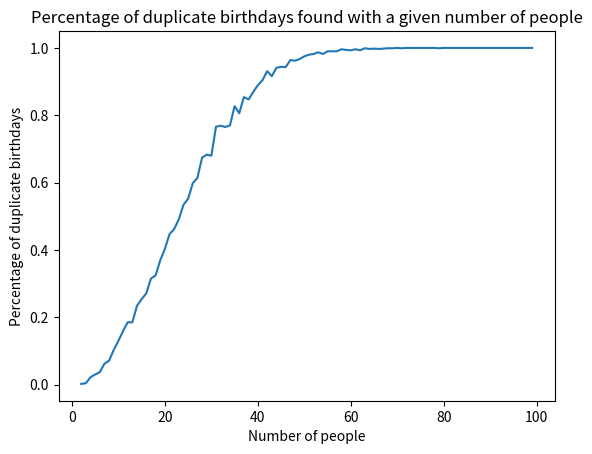

This chart was generated by the following Python code:
import random

class Birthday_problem_simulator():
    def __init__(self):
        self.number_of_people = 1
        self.number_of_rooms = 1
        self.person_birthday = 0
        self.list_of_birthdays = []
        self.set_of_birthdays = None
        self.had_duplicates = False
        self.duplicate_count = 0
        self.percentage = 0
        self.no_match_probability = 1.0

    def set_number_of_people(self, number_of_people):
        self.number_of_people = number_of_people
        
    
    def generate_birthdays(self):
        for person in range(self.number_of_people):
            self.person_birthday = random.randint(1, 366)
            self.list_of_birthdays.append(self.person_birthday)

    def check_for_duplicates(self):
        self.set_of_birthdays = set(self.list_of_birthdays)
        if len(self.set_of_birthdays) < len(self.list_of_birthdays):
            #print(f"Duplicate birthdays found in the list of birthdays: {self.list_of_birthdays}")
            self.had_duplicates = True
        else:
            #print("No duplicate birthdays found in the list of birthdays.")
            self.had_duplicates = False

    def print_results(self):
        if self.had_duplicates:
            print("There were duplicate birthdays found.")
        else:
            print("There were no duplicate birthdays found.")

    def print_batch_results(self):
        print(f"Number of rooms: {self.number_of_rooms}")
        print(f"Number of duplicate birthdays found: {self.duplicate_count}")
        print(f"Percentage of duplicate birthdays found: {self.percent_duplicate_for_given_number_of_people}")

    def set_number_of_rooms(self, number_of_rooms):
        self.number_of_rooms = number_of_rooms

    def update_duplicate_count(self):
        if self.had_duplicates:
            self.duplicate_count += 1

    def run_simulation(self):
        for room in range(self.number_of_rooms):
            self.generate_birthdays()
            self.check_for_duplicates()
            self.update_duplicate_count()
            self.print_results()
            self.list_of_birthdays.clear()
        
        self.print_results()


    def set_chosen_percentage(self, percentage):
        self.percentage = percentage

    def set_find_amount_of_people(self):
        self.no_match_probability = 1.0
        self.number_of_people = 0

        while self.no_match_probability > (1 - self.percentage/100):
            self.number_of_people += 1
            self.no_match_probability *= (365 - self.number_of_people) / 365

        print(f"Number of people needed to have a {self.percentage}% chance of having a matching birthday: {self.number_of_people}")

    def given_number_of_people_find_percentage(self):
        #print(f"Number of people: {self.number_of_people}")
        for room in range(self.number_of_rooms):
            self.generate_birthdays()
            self.check_for_duplicates()
            self.update_duplicate_count()
            self.list_of_birthdays.clear()

        self.percent_duplicate_for_given_number_of_people = self.duplicate_count / self.number_of_rooms
    

    
        
        
if __name__ == '__main__':
    #test_run = Birthday_problem_simulator()
    #test_run.set_number_of_people(10)
    #test_run.generate_birthdays()
    #print(test_run.list_of_birthdays)
    #test_run.check_for_duplicates()
    #test_run.print_results()

    #test_batch.set_number_of_people(23)
    #test_batch.set_number_of_rooms(10)
    #test_batch.run_simulation()
    #test_batch.print_batch_results()
    
    #test_percentage_hunter = Birthday_problem_simulator()
    #desired_percentage = int(input("Enter the desired percentage: "))
    #test_percentage_hunter.set_chosen_percentage(desired_percentage)
    #test_percentage_hunter.set_find_amount_of_people()

    #finding_percentage_with_number_of_people = Birthday_problem_simulator()
    #desired_number_of_people = int(input("Enter the desired number of people: "))
    #finding_percentage_with_number_of_people.set_number_of_people(desired_number_of_people)
    #desired_number_of_rooms = int(input("Enter the desired number of rooms: "))
    #finding_percentage_with_number_of_people.set_number_of_rooms(desired_number_of_rooms)
    #finding_percentage_with_number_of_people.given_number_of_people_find_percentage()
    #finding_percentage_with_number_of_people.print_batch_results()

    #Making a graph of the percentage of duplicate birthdays found with a given number of people
    import matplotlib.pyplot as plt
    import numpy as np

    starting_number_of_people = 2
    ending_number_of_people = 100
    number_of_rooms = 1000
    percentage_list = []
    number_of_people_list = []
    for number_of_people in range(starting_number_of_people, ending_number_of_people):
        if 0 == number_of_people % 10:
            print(f"Number of people: {number_of_people}")
        test_batch = Birthday_problem_simulator()
        test_batch.set_number_of_people(number_of_people)
        test_batch.set_number_of_rooms(number_of_rooms)
        test_batch.given_number_of_people_find_percentage()
        percentage_list.append(test_batch.percent_duplicate_for_given_number_of_people)
        number_of_people_list.append(number_of_people)
    plt.plot(number_of_people_list, percentage_list)
    plt.xlabel("Number of people")
    plt.ylabel("Percentage of duplicate birthdays")
    plt.title("Percentage of duplicate birthdays found with a given number of people")
    plt.show()

    
    